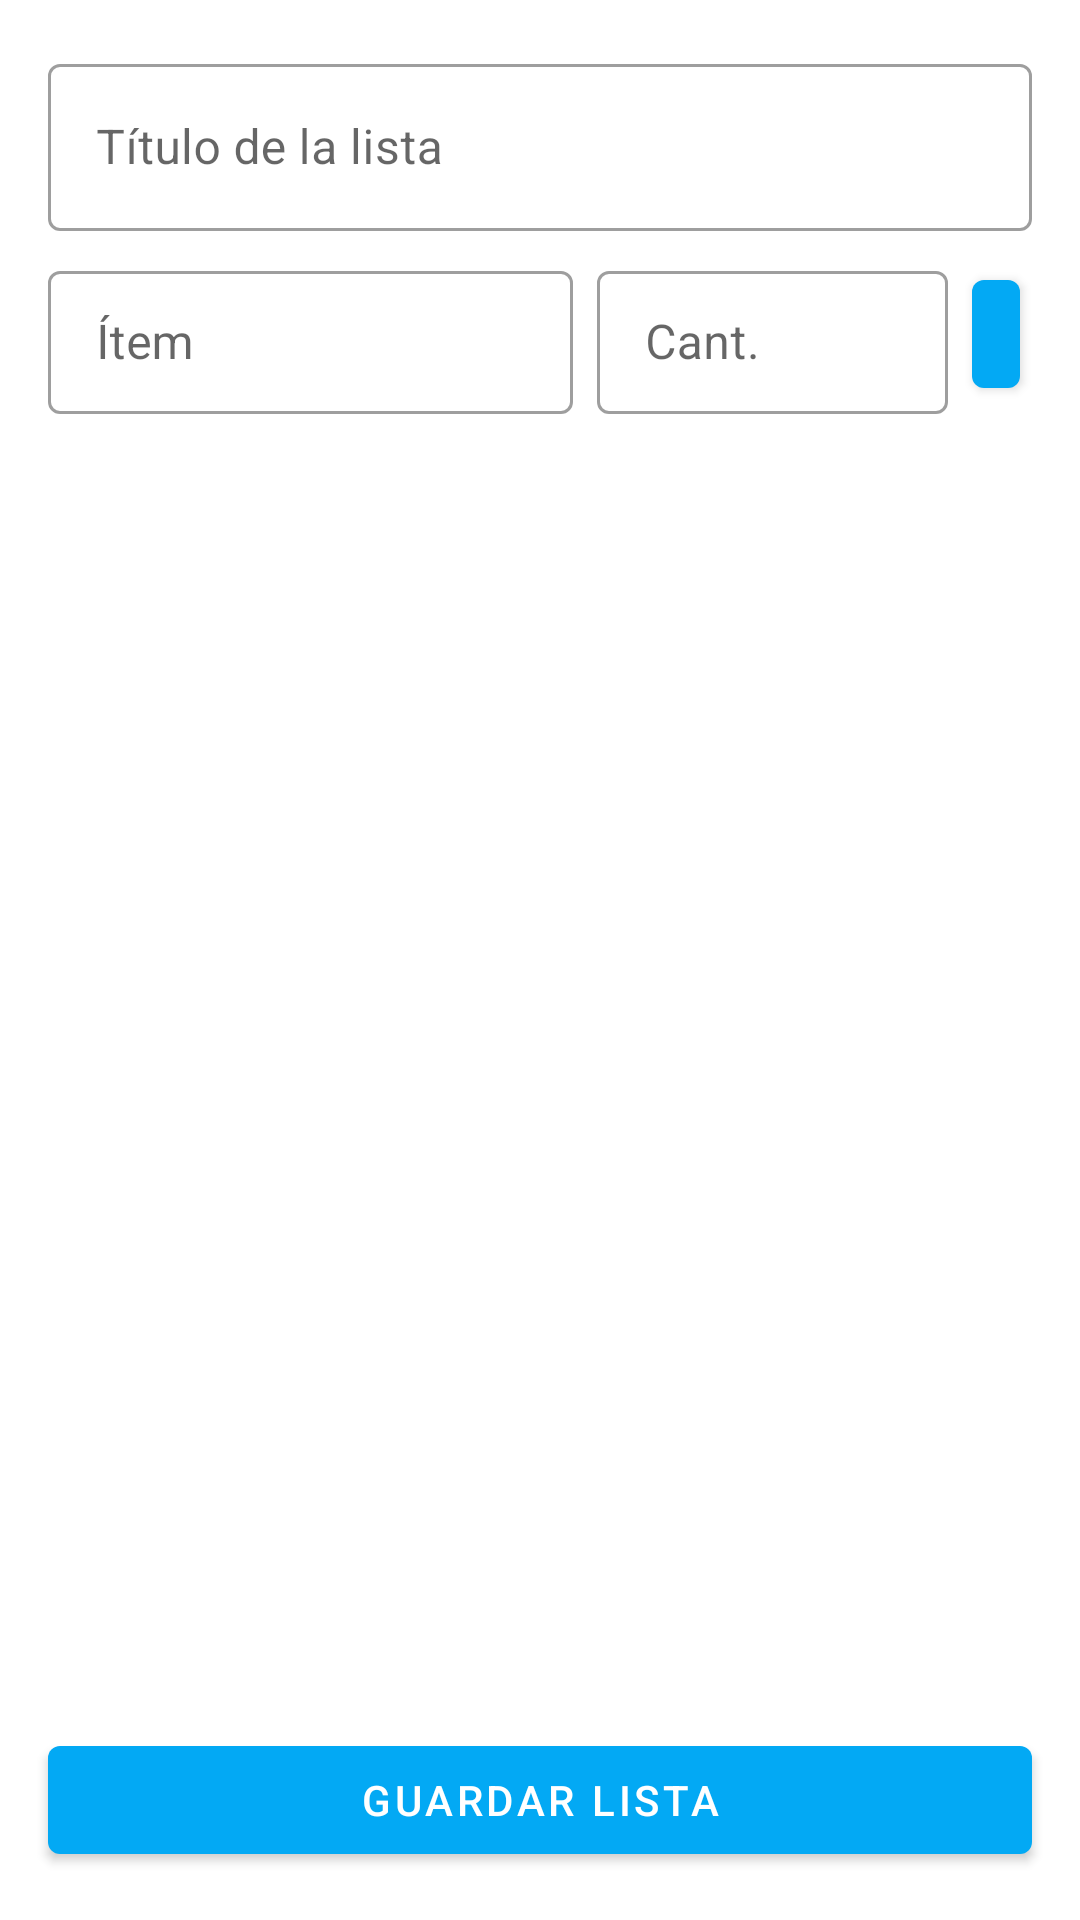

This screen was rendered from an Android layout file. Write that file and the resources it references.
<!-- AndroidManifest.xml: application theme Theme.RazeR -->
<!-- res/layout/fragment_add_item.xml -->
<?xml version="1.0" encoding="utf-8"?>
<androidx.constraintlayout.widget.ConstraintLayout
    xmlns:android="http://schemas.android.com/apk/res/android"
    xmlns:app="http://schemas.android.com/apk/res-auto"
    xmlns:tools="http://schemas.android.com/tools"
    android:layout_width="match_parent"
    android:layout_height="match_parent"
    tools:context=".AddItemFragment">

    <com.google.android.material.textfield.TextInputLayout
        android:id="@+id/textInputLayoutTitle"
        style="@style/Widget.MaterialComponents.TextInputLayout.OutlinedBox"
        android:layout_width="0dp"
        android:layout_height="wrap_content"
        android:layout_marginTop="16dp"
        android:layout_marginStart="16dp"
        android:layout_marginEnd="16dp"
        app:layout_constraintTop_toTopOf="parent"
        app:layout_constraintStart_toStartOf="parent"
        app:layout_constraintEnd_toEndOf="parent">

        <com.google.android.material.textfield.TextInputEditText
            android:id="@+id/editTextTitle"
            android:layout_width="match_parent"
            android:layout_height="wrap_content"
            android:hint="Título de la lista"
            android:inputType="textCapSentences" />
    </com.google.android.material.textfield.TextInputLayout>

    <LinearLayout
        android:id="@+id/addItemContainer"
        android:layout_width="0dp"
        android:layout_height="wrap_content"
        android:orientation="horizontal"
        android:layout_marginTop="8dp"
        android:gravity="center_vertical"
        app:layout_constraintTop_toBottomOf="@id/textInputLayoutTitle"
        app:layout_constraintStart_toStartOf="parent"
        app:layout_constraintEnd_toEndOf="parent">

        <com.google.android.material.textfield.TextInputLayout
            android:id="@+id/inputLayoutItemName"
            style="@style/Widget.MaterialComponents.TextInputLayout.OutlinedBox.Dense"
            android:layout_width="0dp"
            android:layout_height="wrap_content"
            android:layout_weight="0.6"
            android:layout_marginStart="16dp"
            android:layout_marginEnd="4dp">

            <com.google.android.material.textfield.TextInputEditText
                android:id="@+id/editTextItemName"
                android:layout_width="match_parent"
                android:layout_height="wrap_content"
                android:hint="Ítem"
                android:inputType="textCapSentences" />
        </com.google.android.material.textfield.TextInputLayout>

        <com.google.android.material.textfield.TextInputLayout
            android:id="@+id/inputLayoutQuantity"
            style="@style/Widget.MaterialComponents.TextInputLayout.OutlinedBox.Dense"
            android:layout_width="0dp"
            android:layout_height="wrap_content"
            android:layout_weight="0.4"
            android:layout_marginStart="4dp"
            android:layout_marginEnd="8dp">

            <com.google.android.material.textfield.TextInputEditText
                android:id="@+id/editTextQuantity"
                android:layout_width="match_parent"
                android:layout_height="wrap_content"
                android:hint="Cant."
                android:inputType="text" />
        </com.google.android.material.textfield.TextInputLayout>

        <com.google.android.material.button.MaterialButton
            android:id="@+id/buttonAddItem"
            android:layout_width="wrap_content"
            android:layout_height="wrap_content"
            android:layout_marginEnd="20dp"
            app:icon="@drawable/ic_add"
            app:iconGravity="textStart"
            android:minWidth="0dp"
            android:paddingStart="8dp"
            android:paddingEnd="8dp" />

    </LinearLayout>

    <androidx.recyclerview.widget.RecyclerView
        android:id="@+id/recyclerViewItems"
        android:layout_width="0dp"
        android:layout_height="0dp"
        android:layout_marginTop="8dp"
        android:layout_marginBottom="80dp"
        app:layout_constraintTop_toBottomOf="@id/addItemContainer"
        app:layout_constraintStart_toStartOf="parent"
        app:layout_constraintEnd_toEndOf="parent"
        app:layout_constraintBottom_toBottomOf="parent" />

    <com.google.android.material.button.MaterialButton
        android:id="@+id/buttonSaveList"
        android:layout_width="0dp"
        android:layout_height="wrap_content"
        android:text="GUARDAR LISTA"
        android:layout_marginStart="16dp"
        android:layout_marginEnd="16dp"
        android:layout_marginBottom="16dp"
        app:layout_constraintBottom_toBottomOf="parent"
        app:layout_constraintStart_toStartOf="parent"
        app:layout_constraintEnd_toEndOf="parent"
        />

</androidx.constraintlayout.widget.ConstraintLayout>
<!-- resources referenced by this layout -->
<resources>
  <style name="Theme.RazeR" parent="Theme.MaterialComponents.Light.NoActionBar">
  
          <item name="colorPrimary">@color/celeste_500</item>
          <item name="colorPrimaryVariant">@color/celeste_700</item>
          <item name="colorOnPrimary">@color/white</item>
  
          <item name="colorSecondary">@color/celeste_500</item>
          <item name="colorSecondaryVariant">@color/celeste_700</item>
          <item name="colorOnSecondary">@color/white</item>
  
          <item name="android:colorBackground">@color/white</item>
          <item name="colorSurface">@color/white</item>
  
          <item name="colorOnBackground">@color/black</item>
          <item name="colorOnSurface">@color/black</item>
  
          <item name="android:statusBarColor">@color/celeste_700</item>
      </style>
  <color name="celeste_500">#03A9F4</color>
  <color name="celeste_700">#0288D1</color>
  <color name="white">#FFFFFFFF</color>
  <color name="black">#FF000000</color>
</resources>
